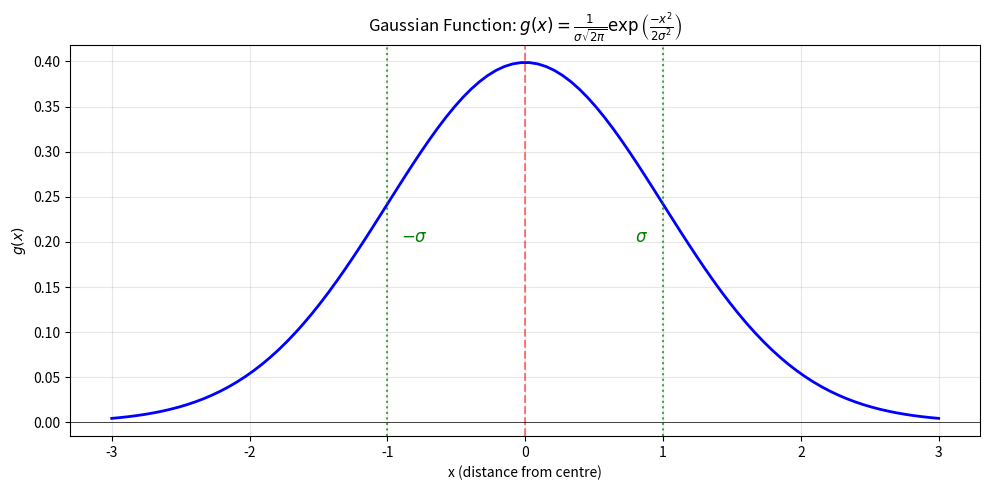
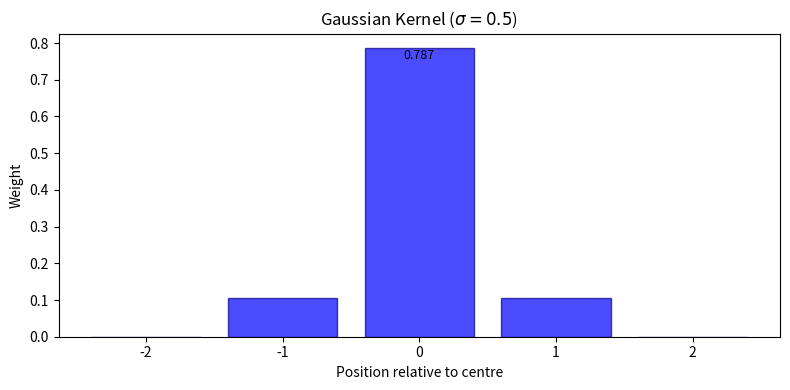
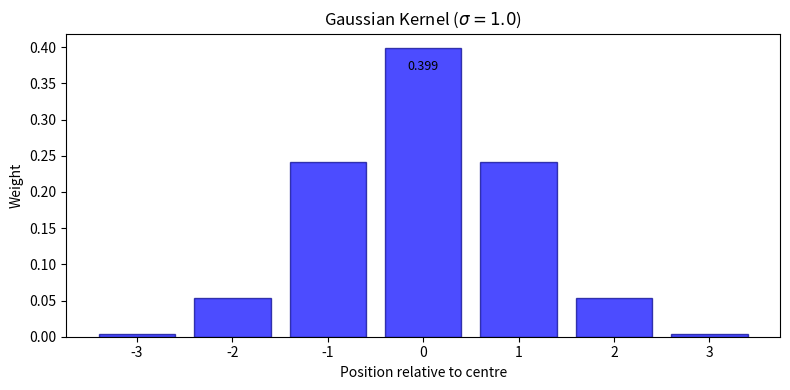
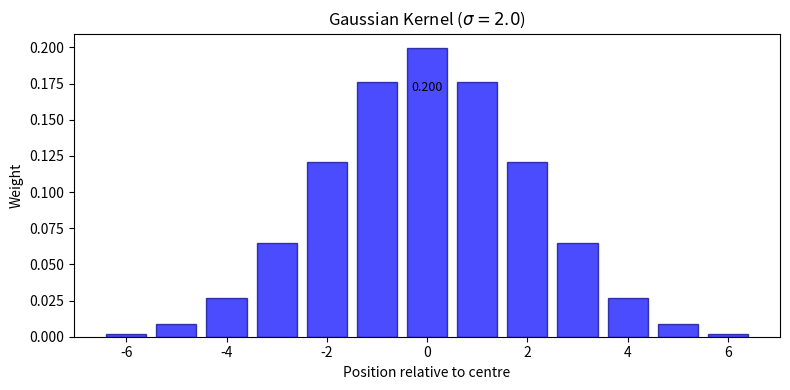
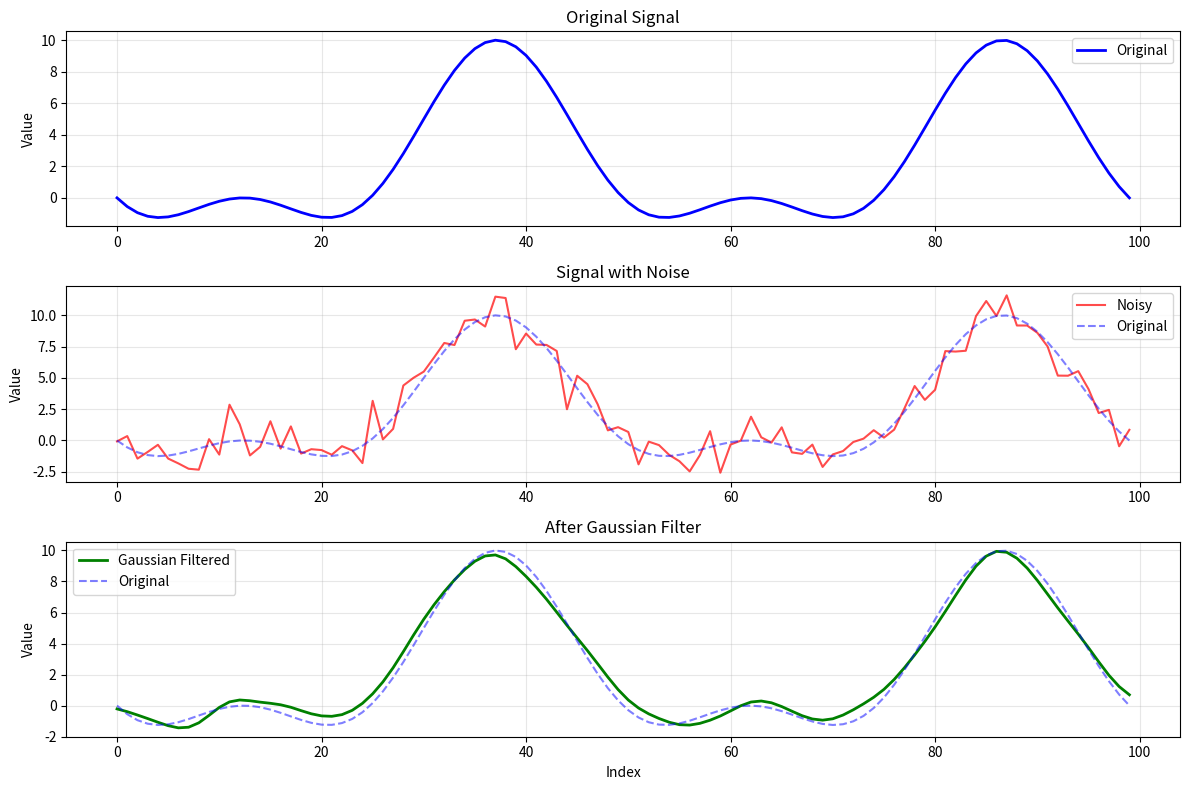
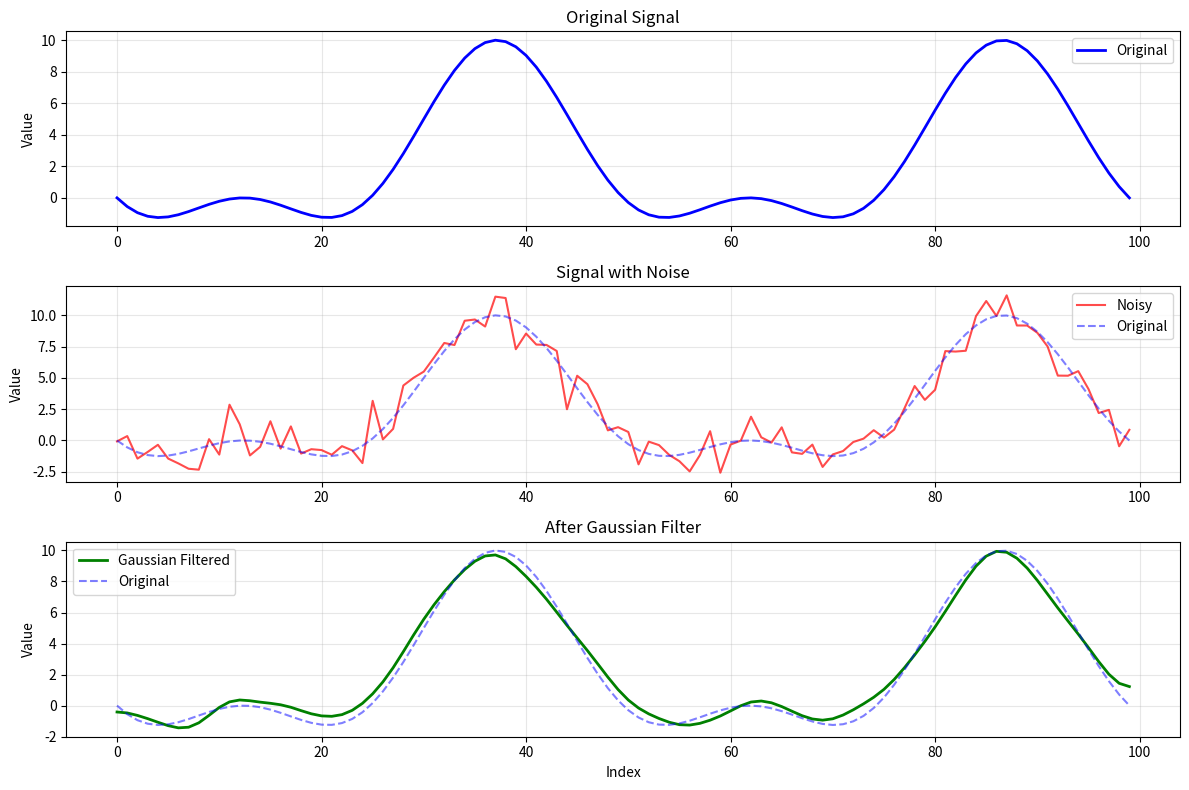
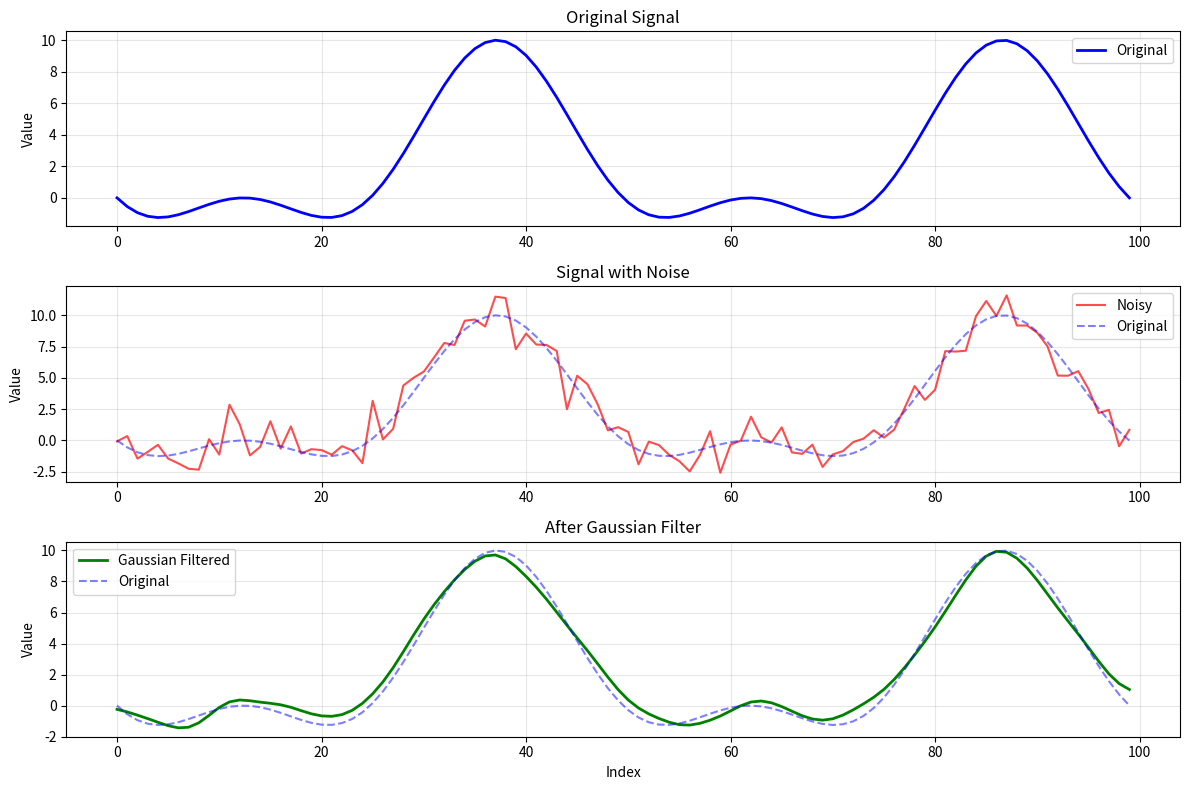

These figures' Python source, in order:
import matplotlib.pyplot as plt
import numpy as np

def gaussian_func(x, sigma):
    """Formula for Gaussian distribution."""
    coefficient = 1 / (np.sqrt(2 * np.pi) * sigma)
    exponent = -x**2 / (2 * sigma**2)
    return coefficient * np.exp(exponent)

x_values = np.linspace(-3, 3, 100)
sigma = 1.0
gaussian_values = gaussian_func(x_values, sigma)

plt.figure(figsize=(10, 5))
plt.plot(x_values, gaussian_values, "b-", linewidth=2)
plt.title(r"Gaussian Function: $g(x)=\frac{1}{\sigma\sqrt{2\pi}}\exp\left(\frac{-x^2}{2\sigma^2}\right)$")
plt.xlabel("x (distance from centre)")
plt.ylabel(r"$g(x)$")
plt.grid(True, alpha=0.3)
plt.axvline(x=0, color="red", linestyle="--", alpha=0.5)
plt.axhline(y=0, color="black", linewidth=0.5)

# mark sigma positions
plt.axvline(x=sigma, color="green", linestyle=":", alpha=0.7)
plt.axvline(x=-sigma, color="green", linestyle=":", alpha=0.7)
plt.text(sigma - 0.2, 0.2, r"$\sigma$", fontsize=12, color="green")
plt.text(-sigma + 0.1, 0.2, r"$-\sigma$", fontsize=12, color="green")

plt.tight_layout()
plt.show()

def create_gaussian_kernel(sigma, kernel_size=None):
    """Create 1D Gaussian kernel weights."""
    # input validation
    if sigma <= 0:
        raise ValueError("Sigma must be positive")
    
    # automatically determine kernel size if not provided
    if kernel_size is None:
        # let cover a 6-sigma range
        kernel_size = int(6 * sigma + 1)
        # ensure odd size for symmetry
        if kernel_size % 2 == 0:
            kernel_size += 1
    
    # validate kernel size
    if kernel_size < 1:
        raise ValueError("Kernel size must be at least 1.")
    if kernel_size % 2 == 0:
        raise ValueError("Kernel size must be odd for symmetry.")
    
    # create position array centred at 0
    half_size = kernel_size // 2
    positions = np.arange(-half_size, half_size + 1)
    
    # calculate Gaussian weights (the exponent)
    kernel = np.exp(-(positions**2) / (2 * sigma**2))
    
    # normalise so weights sum to 1
    kernel = kernel / kernel.sum()
    
    return kernel, positions

def visualise_gaussian_kernel(sigma):
    """Visualise Gaussian kernel weights."""
    kernel, positions = create_gaussian_kernel(sigma)

    plt.figure(figsize=(8, 4))
    plt.bar(positions, kernel, alpha=0.7, color="blue", 
            edgecolor="darkblue")
    plt.title(rf"Gaussian Kernel ($\sigma={sigma}$)")
    plt.xlabel("Position relative to centre")
    plt.ylabel("Weight")
    
    # annotate centre and edge weights
    centre_idx = len(kernel) // 2
    plt.text(0, kernel[centre_idx] - 0.03, 
             f"{kernel[centre_idx]:.3f}", 
             ha="center", fontsize=9)
    
    plt.tight_layout()
    plt.show()

for sigma in [0.5, 1.0, 2.0]:
    visualise_gaussian_kernel(sigma)

def gaussian_filter_1d(data, sigma, boundary_mode="zero", quiet=False):
    """Gaussian filter with different padding strategies."""
    # validate input
    if not isinstance(data, np.ndarray):
        data = np.asarray(data)
    
    if len(data) == 0:
        raise ValueError("Input data cannot be empty")
    
    if boundary_mode not in ("zero", "reflect", "constant"):
        raise ValueError("boundary_mode must be 'zero', 'reflect' or 'constant'")
    
    # create Gaussian kernel
    kernel, positions = create_gaussian_kernel(sigma)
    kernel_size = len(kernel)
    half_size = kernel_size // 2
    
    if not quiet:
        print(f"Gaussian Filter Parameters:")
        print(f"  Sigma: {sigma}")
        print(f"  Kernel size: {kernel_size}")
        print(f"  Centre weight: {kernel[half_size]:.3f}")
        print(f"  Edge weights: {kernel[0]:.3f}, {kernel[-1]:.3f}")
        print(f"  Sum of weights: {kernel.sum():.6f}")
        print(f"  Boundary mode: {boundary_mode}\n")
    
    # prepare output array
    result = np.zeros_like(data)
    
    # each iteration of this outer loop is completely
    # independent - this is why Gaussian filtering is perfect for GPU
    # every thread can process one output element without coordination.
    for i in range(data.size):
        # accumulate weighted sum
        weighted_sum = 0.0
        weight_sum = 0.0
        
        # show calculations for first few elements
        if not quiet and i < 2:
            print(f"Computing position {i}:")
        
        # apply kernel weights
        for k in range(kernel_size):
            # calculate source position
            source_pos = i - half_size + k
            origina_source_pos = source_pos
            
            # handle boundaries based on mode
            if boundary_mode == "zero":
                # zero padding: use 0 for out-of-bound
                if 0 <= source_pos < len(data):
                    value = data[source_pos]
                else:
                    value = 0.0
                weight = kernel[k]
            elif boundary_mode == "reflect":
                # reflect at boundaries
                if source_pos < 0:
                    source_pos = -source_pos
                elif source_pos >= len(data):
                    source_pos = 2 * len(data) - source_pos - 2
                value = data[source_pos]
                weight = kernel[k]
            else:
                # constant
                if source_pos < 0:
                    source_pos = 0
                elif source_pos >= len(data):
                    source_pos = len(data) - 1
                value = data[source_pos]
                weight = kernel[k]

            if weight > 0:
                contribution = value * weight
                weighted_sum += contribution
                weight_sum += weight
                
                if not quiet and i < 2:
                    print(f"  pos {origina_source_pos}: "
                          f"{value:.2f} × {weight:.3f} = "
                          f"{contribution:.3f}")
        
        # normalise by actual weight sum
        if weight_sum > 0:
            result[i] = weighted_sum / weight_sum
        else:
            result[i] = 0
            
        if not quiet and i < 2:
            print(f"  Result: {weighted_sum:.3f} / {weight_sum:.3f} "
                  f"= {result[i]:.3f}\n")
    
    return result

# noisy signal
x = np.linspace(0, 4*np.pi, 100)
clean_signal = (np.sin(x)**2 - np.cos(x-np.pi/2))*5

noise = np.random.normal(0, 1, len(x))
noisy_signal = clean_signal + noise

filtered = gaussian_filter_1d(noisy_signal, sigma=2.0)

def visualise_gaussian_filter(original, filtered, noisy=None):
    """Visualise the effect of Gaussian filtering."""
    num_plots = 2 if noisy is None else 3
    fig, ax = plt.subplots(num_plots, 1, figsize=(12, 8))
    
    # original signal
    ax[0].plot(original, "b-", label="Original", linewidth=2)
    ax[0].set_title("Original Signal")
    ax[0].set_ylabel("Value")
    ax[0].grid(True, alpha=0.3)
    ax[0].legend()
    
    if noisy is not None:
        ax_filtered = ax[2]
        # noisy signal
        ax[1].plot(noisy, "r-", alpha=0.7, label="Noisy")
        ax[1].plot(original, "b--", alpha=0.5, label="Original")
        ax[1].set_title("Signal with Noise")
        ax[1].set_ylabel("Value")
        ax[1].grid(True, alpha=0.3)
        ax[1].legend()
    else:
        ax_filtered = ax[1]

    # filtered signal
    ax_filtered.plot(filtered, "g-", label="Gaussian Filtered", linewidth=2)
    ax_filtered.plot(original, "b--", alpha=0.5, label="Original")
    ax_filtered.set_title("After Gaussian Filter")
    ax_filtered.set_xlabel("Index")
    ax_filtered.set_ylabel("Value")
    ax_filtered.grid(True, alpha=0.3)
    ax_filtered.legend()
    
    plt.tight_layout()
    plt.show()

visualise_gaussian_filter(clean_signal, filtered, noisy=noisy_signal)

filtered_reflect = gaussian_filter_1d(noisy_signal, sigma=2.0, boundary_mode="reflect", quiet=True)
visualise_gaussian_filter(clean_signal, filtered_reflect, noisy=noisy_signal)

filtered_constant = gaussian_filter_1d(noisy_signal, sigma=2.0, boundary_mode="constant", quiet=True)
visualise_gaussian_filter(clean_signal, filtered_constant, noisy=noisy_signal)



